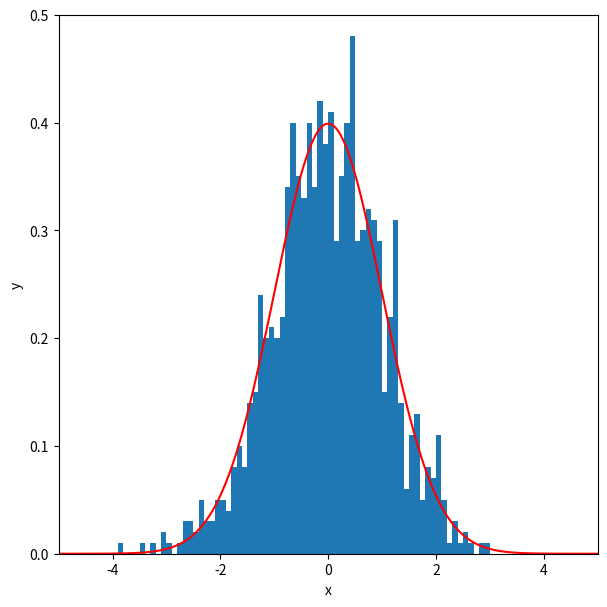

Write the Python code that produced this figure.
%matplotlib inline
import matplotlib.pyplot as plt
import numpy as np

n_samples = 1000  # Number of random samples to use
n_bins    = 100   # Number of bins for our histogram
sigma     = 1.0   # rms width of gaussian
mu        = 0.0   # Mean of the Gaussian

x = np.random.normal(mu,sigma,n_samples)
print(x.min())
print(x.max())

def gaussian(x,mu,sigma):
    return 1./(2.0*np.pi*sigma**2)**0.5 * np.exp(-0.5*((x-mu)/sigma)**2)

fig = plt.figure(figsize=(7,7))
y_hist, x_hist, ignored = plt.hist(x,bins=n_bins,range=[-5,5],density=True)
xx = np.linspace(-5.0,5.0,1000)
plt.plot(xx,gaussian(xx,mu,sigma),color="red")
plt.ylim([0,0.5])
plt.xlim([-5,5])
plt.gca().set_aspect(20)
plt.xlabel('x')
plt.ylabel('y')
plt.show

